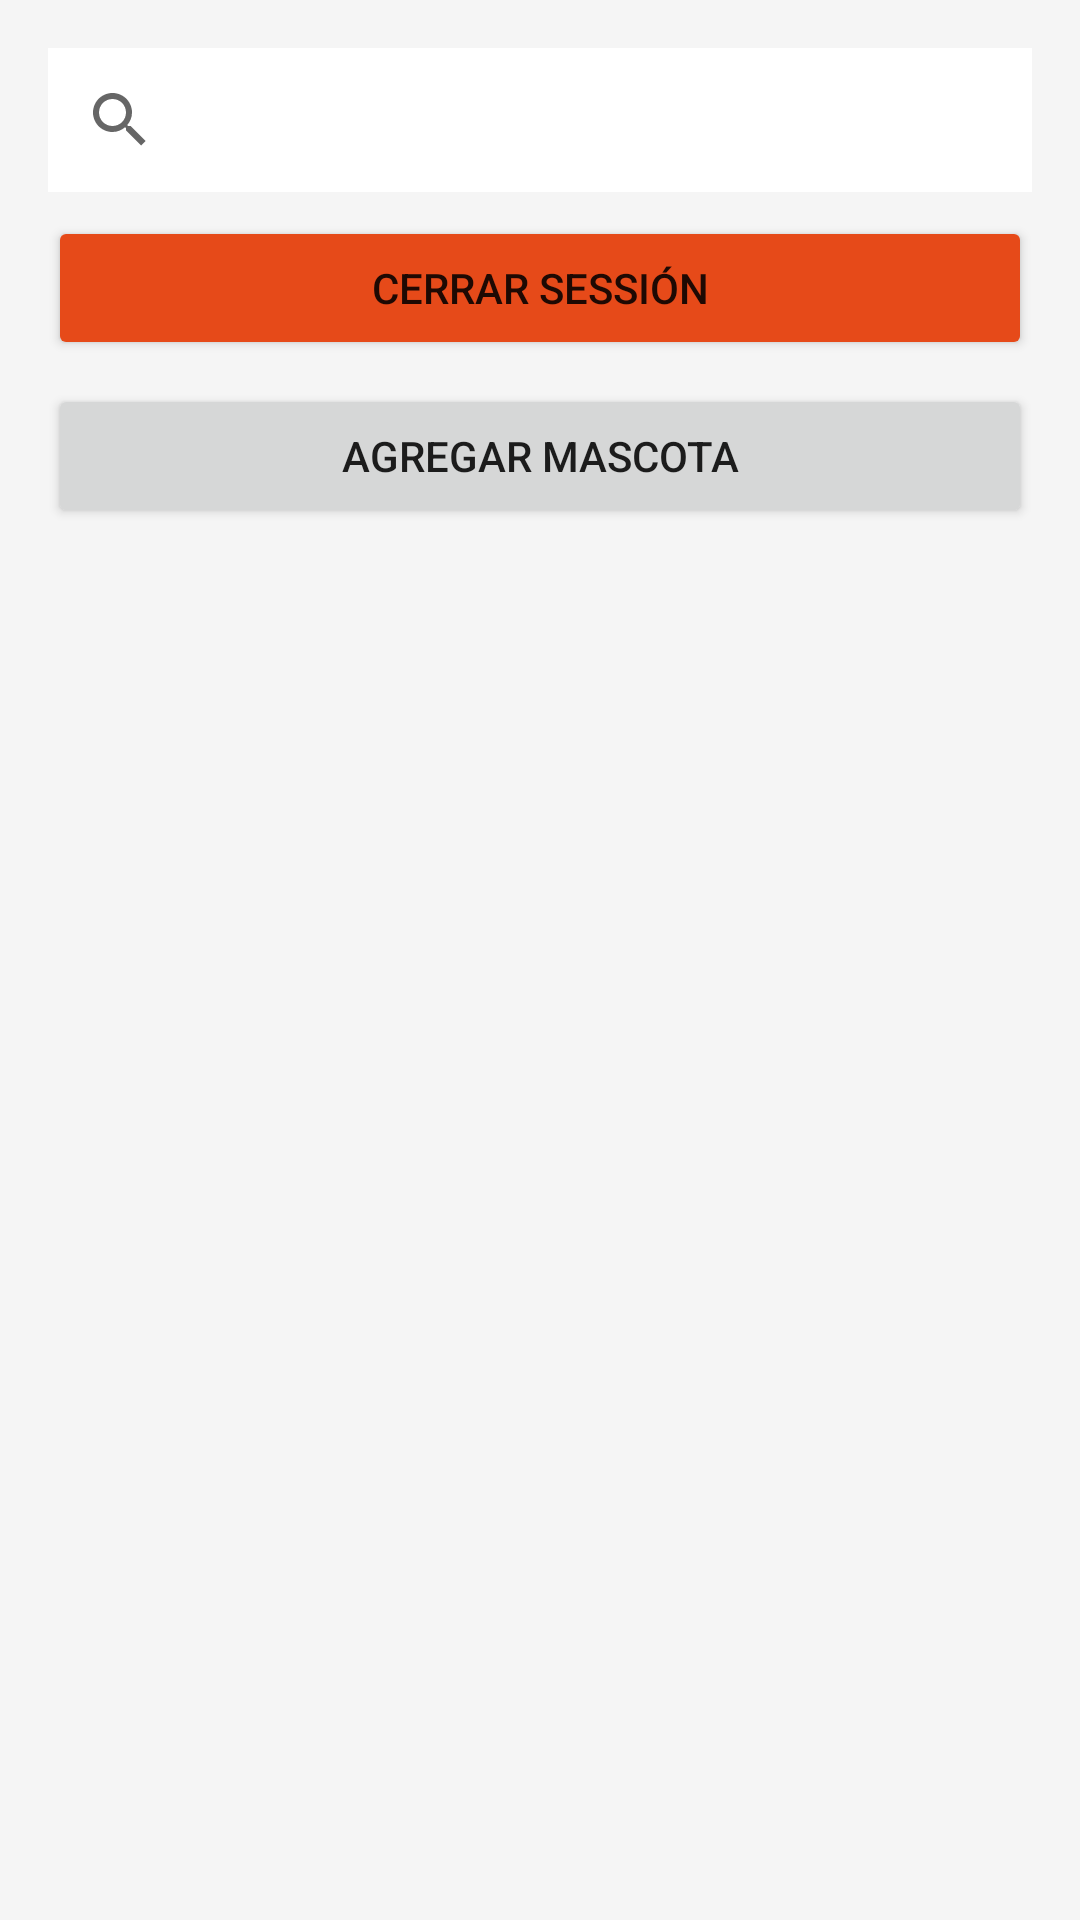

Android layout source for this screen:
<!-- AndroidManifest.xml: application theme Theme.FirebaseLemas -->
<!-- res/layout/activity_listado_mascota.xml -->
<?xml version="1.0" encoding="utf-8"?>
<LinearLayout xmlns:android="http://schemas.android.com/apk/res/android"
    xmlns:app="http://schemas.android.com/apk/res-auto"
    xmlns:tools="http://schemas.android.com/tools"
    android:layout_width="match_parent"
    android:layout_height="match_parent"
    android:orientation="vertical"
    android:padding="@dimen/dimen_16dp"
    android:background="#F5F5F5"
    android:backgroundTint="#F5F5F5"
    tools:context=".activity.ListadoMascotaActivity">

    <SearchView
        android:id="@+id/search"
        android:layout_width="match_parent"
        android:layout_height="wrap_content"
        android:queryHint="@string/buscar"
        android:backgroundTint="@color/white"
        android:background="@color/white"/>

    <Button
        android:id="@+id/btn_cerrar_session"
        android:layout_width="match_parent"
        android:layout_height="wrap_content"
        android:layout_marginTop="@dimen/dimen_8dp"
        android:backgroundTint="@color/orange_700"
        android:text="@string/cerrar_session"/>

    <Button
        android:id="@+id/btn_agregar_mascota_v1"
        android:layout_width="match_parent"
        android:layout_height="wrap_content"
        android:layout_marginTop="@dimen/dimen_8dp"
        android:text="@string/agregar_mascota_v1"/>

    <androidx.recyclerview.widget.RecyclerView
        android:id="@+id/rv_listado_mascota"
        android:layout_width="match_parent"
        android:layout_height="wrap_content"
        android:layout_marginTop="@dimen/dimen_16dp"/>
</LinearLayout>
<!-- resources referenced by this layout -->
<resources>
  <color name="orange_700">#e64a19</color>
  <color name="white">#FFFFFFFF</color>
  <dimen name="dimen_16dp">16dp</dimen>
  <dimen name="dimen_8dp">8dp</dimen>
  <string name="agregar_mascota_v1">Agregar Mascota</string>
  <string name="buscar">Buscar</string>
  <string name="cerrar_session">cerrar sessión</string>
  <style name="Theme.FirebaseLemas" parent="Theme.MaterialComponents.DayNight.DarkActionBar">
          
          <item name="colorPrimary">@color/purple_500</item>
          <item name="colorPrimaryVariant">@color/purple_700</item>
          <item name="colorOnPrimary">@color/white</item>
          
          <item name="colorSecondary">@color/teal_200</item>
          <item name="colorSecondaryVariant">@color/teal_700</item>
          <item name="colorOnSecondary">@color/black</item>
          
          <item name="android:statusBarColor" tools:targetApi="l">?attr/colorPrimaryVariant</item>
          
      </style>
  <color name="purple_500">#FF6200EE</color>
  <color name="purple_700">#FF3700B3</color>
  <color name="teal_200">#FF03DAC5</color>
  <color name="teal_700">#FF018786</color>
  <color name="black">#FF000000</color>
</resources>
